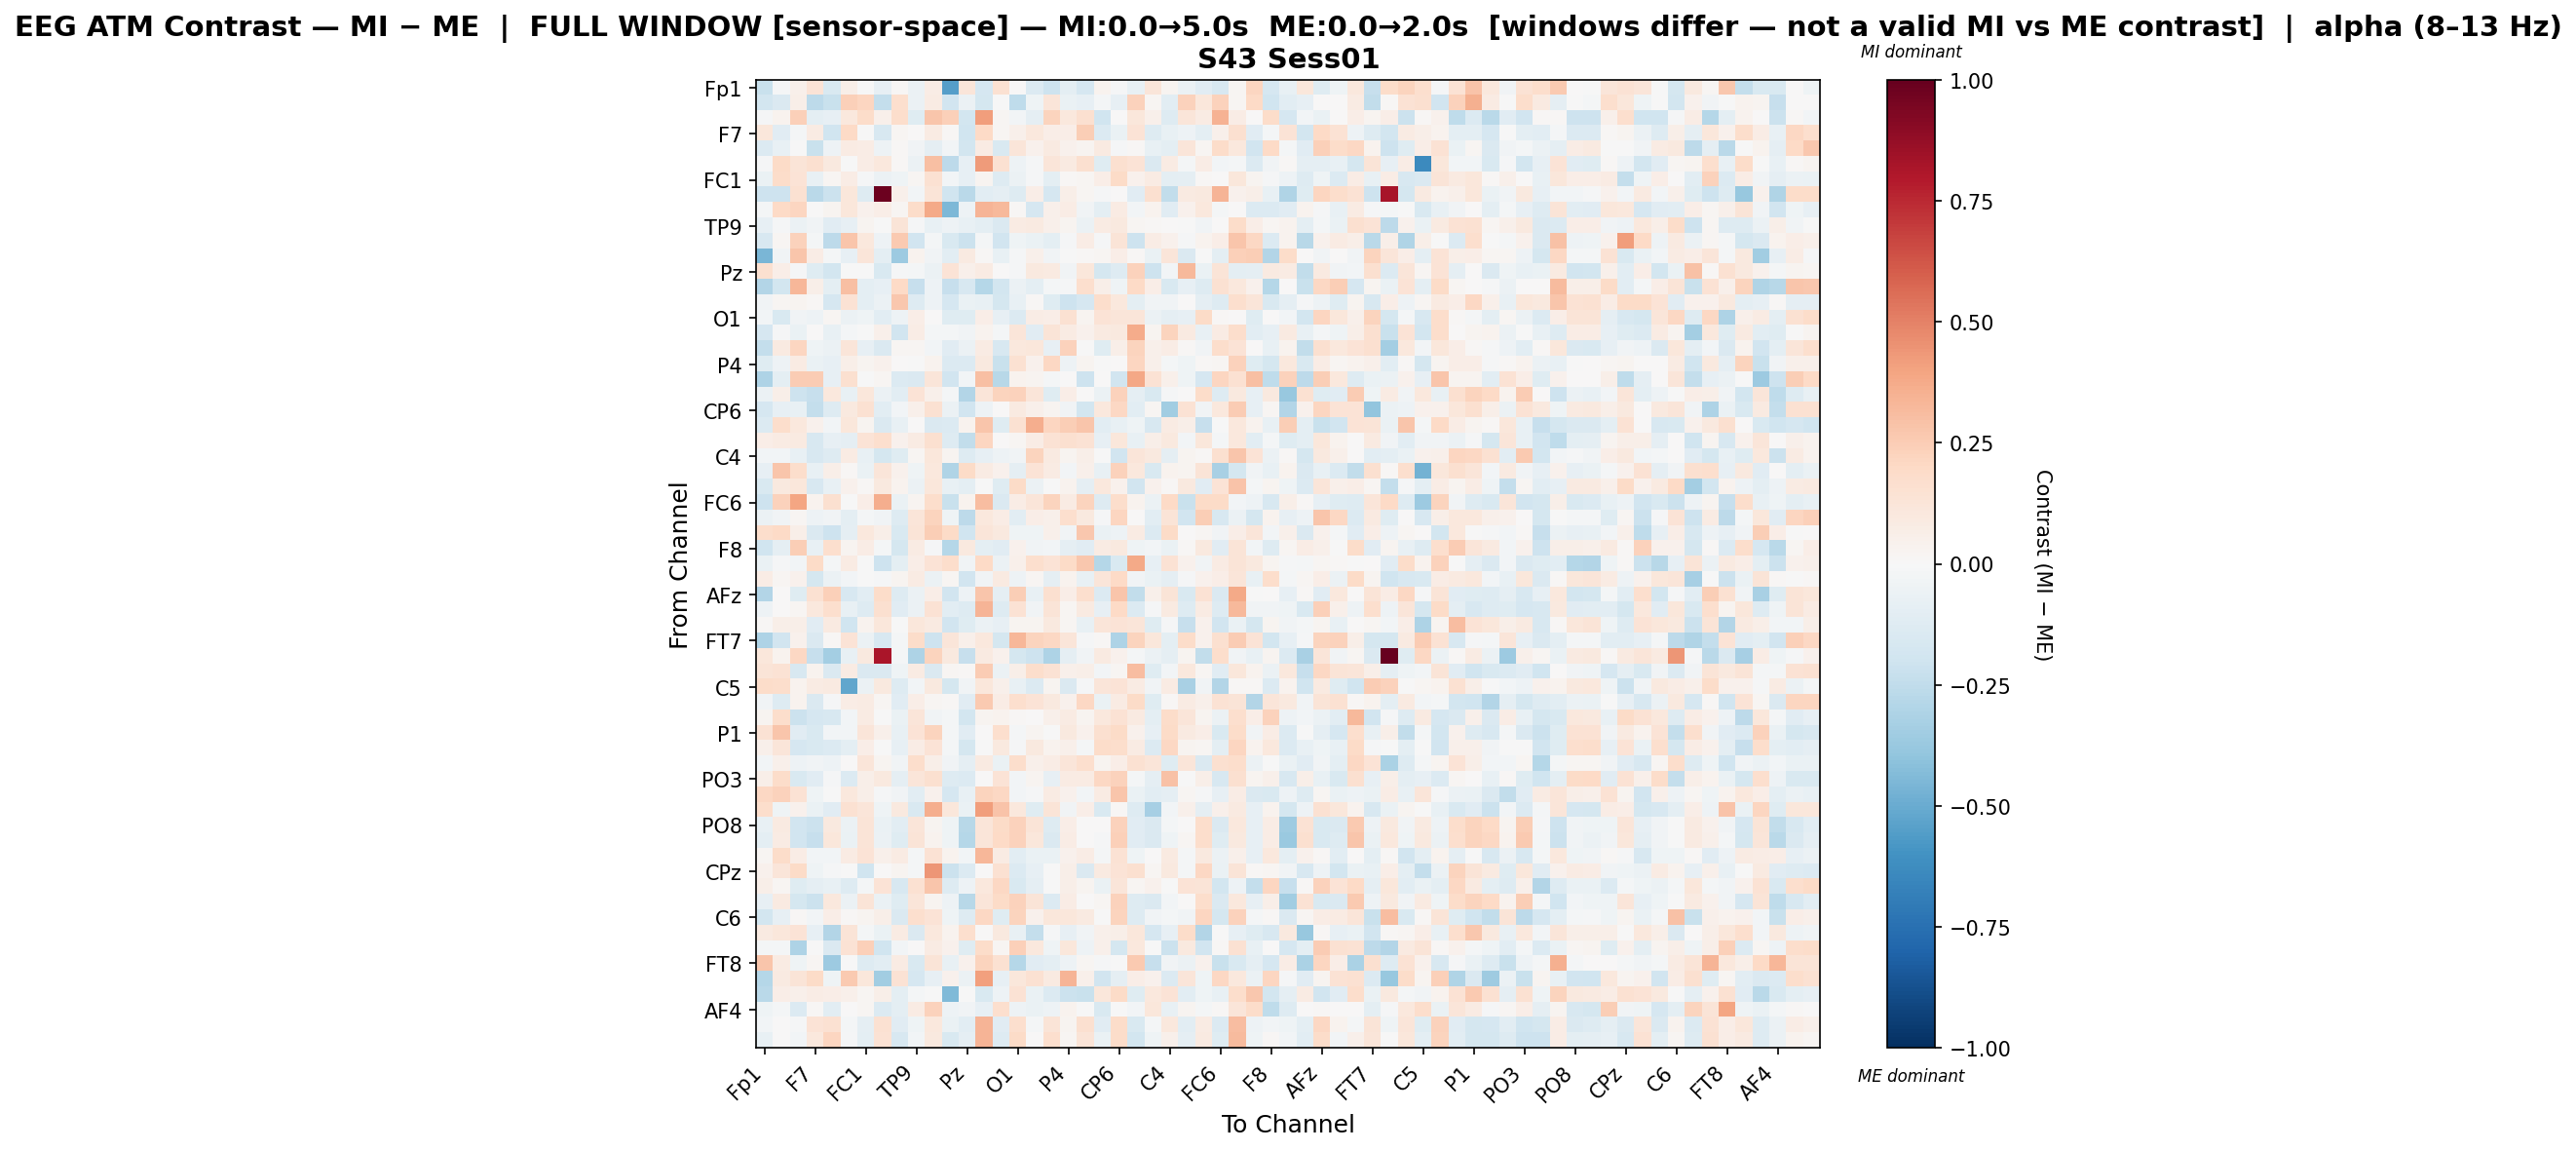

Source data for this figure (header and first rows):
, Fp1, Fz, F3, F7, FT9, FC5, FC1, C3, T7, TP9, CP5, CP1, Pz, P3, P7, O1, Oz, O2, P4, P8, TP10, CP6, CP2
Fp1, -0.2242, -0.01261, 0.05277, 0.1399, -0.1532, 0.06119, -0.006091, -0.08031, 0.01049, -0.05669, 0.07381, -0.5499, 0.119, -0.1701, 0.1496, 0.0007423, -0.1372, -0.205, -0.1001, -0.1655, 0.03246, -0.01207, -0.0708
Fz, -0.1865, -0.1472, 0.057, -0.2645, -0.2201, 0.2379, 0.211, -0.2398, 0.169, -0.06085, 0.08478, -0.1922, -0.0577, -0.1792, -0.001378, -0.2577, -0.04587, 0.1196, -0.06896, -0.08302, -0.0199, -0.0801, 0.2291
F3, -0.01113, 0.03755, 0.2416, -0.09539, -0.08178, 0.1088, 0.1833, 0.04872, 0.1754, -0.1238, 0.2789, 0.2381, -0.1843, 0.4212, 0.0171, -0.02589, -0.08734, 0.2196, 0.1076, 0.1568, -0.2011, 0.0001981, 0.1163
F7, 0.1118, -0.1105, -0.01615, 0.08097, -0.2008, 0.1987, -0.005693, -0.1612, 0.02111, 0.005446, 0.08393, 0.01357, -0.1999, 0.1985, 0.01995, 0.05093, 0.1032, 0.0678, 0.06958, 0.2486, -0.133, -0.0632, 0.1361
FT9, -0.1374, -0.07689, -0.00686, -0.2242, -0.05341, 0.08313, 0.07733, -0.05393, 0.01171, -0.03845, -0.08607, -0.02835, -0.1839, 0.08416, -0.1554, 0.1223, 0.04655, 0.0904, 0.04149, 0.03028, 0.087, -0.008169, 0.01391
FC5, -0.015, 0.1909, 0.1285, 0.1608, 0.09786, -1.3388777510082243e-05, 0.07542, 0.1072, 0.01408, -0.05786, 0.3028, -0.2629, -0.08378, 0.4234, 0.1509, -0.05241, -0.01452, 0.1247, 0.08681, 0.1592, -0.1212, 0.1579, 0.1337
FC1, -0.06758, 0.1852, 0.1397, -0.07111, 0.01942, 0.07776, -0.01039, -0.06145, -0.03925, 0.01877, 0.152, -0.02909, -0.08359, 0.02445, -0.1288, -0.06193, -0.00898, -0.09416, 0.01432, 0.01682, 0.06857, 0.1908, 0.04564
C3, -0.2104, -0.2033, 0.1559, -0.2677, -0.2125, 0.1115, -0.1277, 0.9772, 0.0473, -0.02609, 0.1298, -0.1958, -0.2681, -0.1032, -0.09243, -0.1273, 0.06627, -0.1702, 0.0622, 0.01903, -0.01535, 0.001349, -0.1163
T7, -0.02121, 0.1981, 0.2147, 0.007326, 0.02446, 0.1111, 0.0428, 0.06333, 0.02192, 0.1837, 0.3823, -0.4483, -0.05197, 0.3383, 0.3222, 0.007907, -0.1705, 0.04739, 0.07568, -0.03502, -0.09511, 0.08146, -0.02787
TP9, -0.08071, -0.01246, -0.06026, -0.03858, -0.1142, -0.08062, 0.02948, -0.005092, 0.1292, -0.009943, -0.07559, -0.04934, -0.07352, -0.09686, -0.1434, 0.08577, 0.08862, 0.0491, 0.02921, -0.06164, 0.07848, 0.09541, 0.01955
CP5, -0.1611, 0.01708, 0.2275, -0.01636, -0.2578, 0.2743, 0.1058, -0.05418, 0.2642, -0.1915, -0.02062, -0.1519, -0.2128, -0.01838, -0.1918, -0.03992, -0.0703, -0.09944, -0.00791, 0.07398, -0.01263, 0.1304, -0.2048
CP1, -0.4551, -0.03341, 0.2774, 0.07795, -0.01664, -0.08424, 0.1179, -0.09843, -0.3657, 0.03205, -0.03198, -0.1044, 0.08801, 0.01114, -0.072, -0.0113, 0.04858, -0.03421, -0.006895, 0.01331, 0.0209, 0.06774, 0.01305
Pz, 0.1588, 0.06517, -0.01382, -0.1234, -0.1864, -0.001148, -0.004715, -0.1498, -0.01088, -0.01702, -0.06029, 0.1348, 0.04894, 0.07924, 0.001111, -0.01559, 0.0939, 0.09315, -0.03261, 0.1139, -0.1743, -0.1313, 0.2339
P3, -0.2927, -0.1855, 0.3341, 0.06127, -0.09852, 0.2972, -0.09604, -0.0812, 0.1971, -0.2278, -0.05143, -0.2297, -0.1611, -0.2827, -0.1835, -0.05903, -0.09573, -0.02032, -0.01408, 0.1669, 0.06134, -0.04113, 0.2018
P7, -0.03392, 0.02318, 0.0265, 0.01402, -0.1697, 0.1451, -0.1002, -0.05806, 0.2731, -0.1273, -0.04731, -0.1716, -0.06535, -0.07692, -0.178, -0.07468, 0.01485, -0.1243, -0.2087, -0.1714, 0.1794, 0.1054, -0.09397
O1, -0.02612, -0.1491, -0.0324, -0.05244, 0.01583, -0.06007, -0.04207, -0.1066, -0.05051, 0.0655, 0.002132, -0.1188, -0.1246, 0.06837, -0.08414, -0.1342, 0.07575, 0.06596, 0.1539, 0.02675, 0.1392, 0.1202, 0.1193
Oz, -0.1667, -0.009062, -0.06374, 0.001342, -0.07132, -0.01681, -0.006404, 0.04895, -0.1886, 0.07114, -0.02285, -0.02118, -0.0333, 0.03391, -0.01946, 0.1207, -0.1123, 0.1259, 0.07993, 0.04524, 0.08668, 0.09645, 0.3718
O2, -0.2419, 0.08886, 0.2151, -0.04166, -0.05719, 0.1227, -0.08057, -0.1448, 0.01643, 0.01655, -0.02842, -0.1127, -0.05756, 0.08539, -0.1572, 0.1056, 0.1127, -0.08369, 0.2321, -0.001759, -0.124, 0.05866, 0.2237
P4, -0.1219, -0.05135, 0.08286, -0.06643, -0.08207, 0.05659, 0.02505, 0.04017, 0.007057, -0.005484, 0.03294, -0.1352, -0.1373, 0.09444, -0.2252, 0.1508, 0.04224, 0.2094, -0.05312, 0.02811, -0.001205, 0.006722, 0.2144
P8, -0.3074, -0.09996, 0.2524, 0.2573, -0.08096, 0.1569, -0.006335, 0.01817, -0.1344, -0.1426, 0.1244, -0.1953, -0.02829, 0.2991, -0.2812, 0.03233, 0.02974, -0.01956, 0.006191, -0.2061, 0.0, -0.1892, 0.3857
TP10, -0.06206, 0.06228, -0.2109, -0.2325, 0.1026, -0.07757, 0.115, -0.06187, -0.1094, 0.1337, 0.04921, -0.01818, -0.2917, 0.1188, 0.2214, 0.2338, 0.1217, -0.1234, 0.06527, 0.0, -0.06087, 0.23, -0.08766
CP6, -0.1708, -0.0806, -0.07694, -0.2409, -0.1318, 0.1012, 0.1513, -0.1076, -0.02733, 0.05014, 0.1554, -0.0623, -0.1944, -0.05381, 0.004544, 0.08883, 0.04884, 0.02626, -0.03236, -0.1841, 0.1028, 0.2052, -0.1059
CP2, -0.1404, 0.1764, 0.1026, 0.04619, -0.02483, 0.1121, 0.02942, -0.1454, -0.07485, 0.003103, -0.1441, -0.1388, 0.03207, 0.2799, -0.1215, 0.1516, 0.3594, 0.2164, 0.2423, 0.2811, -0.1037, -0.07045, -0.04105
Cz, 0.06994, 0.08011, 0.09356, -0.1626, -0.08444, -0.08995, 0.14, 0.1646, 0.04172, 0.07835, 0.1606, -0.1261, -0.2442, 0.2172, 0.00655, 0.02033, 0.07252, 0.145, 0.1568, 0.1426, -0.08102, 0.1106, -0.0753
C4, -0.02561, -0.03033, -0.07371, -0.1616, -0.1291, 0.08303, -0.07417, -0.1742, -0.122, 0.02322, 0.1118, 0.02817, -0.125, -0.08141, -0.04778, -0.0347, 0.2231, 0.09237, 0.02972, 0.05838, -0.0001578, -0.19, 0.1177
T8, -0.079, 0.2799, 0.1742, -0.07359, 0.05564, 0.008313, -0.06973, 0.1214, 0.03982, -0.04184, 0.1052, -0.3037, 0.1911, 0.07961, 0.03957, -0.09055, 0.1329, 0.08207, -0.02519, 0.04792, -0.07644, 0.2304, 0.1029
FT10, -0.1546, 0.09619, 0.1119, -0.1567, -0.07668, 0.04247, 0.01154, 0.09569, 0.03791, -0.05544, 0.1151, -0.07491, -0.0965, -0.007548, -0.1202, 0.195, -0.0605, -0.002379, 0.0347, -0.08907, 0.1054, 0.04667, -0.1896
FC6, -0.209, 0.2331, 0.395, 0.03293, 0.163, -0.004289, 0.06995, 0.3603, -0.06877, 0.02395, 0.1792, -0.2238, 0.03889, 0.3072, -0.1472, 0.07337, 0.1241, 0.2247, 0.08434, 0.2224, -0.1284, 0.1791, 0.03514
FC2, -0.05953, -0.03139, 0.01892, -0.04951, -0.03469, -0.09705, -0.01578, -0.03623, -0.1313, 0.1188, 0.2246, -0.04522, -0.2643, 0.1074, 0.07039, -0.1092, 0.06824, 0.04719, 0.1658, 0.09475, -0.01386, 0.2118, 0.001786
F4, 0.1791, 0.2029, 0.05579, -0.1415, -0.2065, -0.0887, 0.1044, 0.05831, -0.1533, 0.125, 0.2485, 0.1935, -0.1986, 0.1207, 0.0981, -0.04456, -0.04091, 0.04982, -0.03215, 0.2715, -0.06902, -0.054, 0.08027
F8, -0.2022, -0.09327, 0.2431, -0.07563, 0.1642, 0.02803, 0.07248, -0.01883, -0.1782, 0.08245, -0.01024, -0.2879, 0.09855, -0.09946, -0.1113, 0.04507, -0.03863, -0.0277, -0.0883, -0.1124, 0.08092, 0.1005, -0.04039
AF7, -0.06766, -0.01517, -0.03099, 0.1875, -0.0161, 0.08243, -0.002793, -0.2082, -0.09646, 0.06411, 0.1355, 0.172, -0.03328, 0.1968, -0.05491, 0.049, 0.1694, 0.134, 0.1935, 0.2693, -0.2843, -0.1525, 0.3801
AF3, 0.07527, 0.01929, 0.0422, -0.1773, -0.06238, -0.02439, -0.007194, -0.01283, 0.02701, 0.08514, -0.05755, 0.01576, -0.1919, -0.0337, 0.08947, -0.05357, 0.02027, -0.09193, 0.03302, -0.07596, 0.1248, 0.1971, -0.03182
AFz, -0.2933, 0.003639, -0.1186, 0.1532, 0.2381, -0.162, -0.1055, 0.1856, -0.1286, -0.05665, 0.06607, -0.1875, -0.04762, 0.2805, -0.09373, 0.2497, -0.07171, 0.1579, 0.0663, 0.1716, -0.1375, 0.2763, -0.248
F1, -0.05406, 0.0, 0.01876, 0.1026, 0.1643, -0.07085, -0.1252, 0.1615, -0.1152, -0.05937, 0.1416, -0.1032, -0.1276, 0.3392, -0.1286, 0.1458, -0.03127, 0.1307, 0.0223, 0.08665, -0.08012, 0.2028, -0.1374
F5, 0.01075, 0.05969, 0.06131, -0.1126, 0.08747, -0.1984, 0.0346, 0.1154, -0.00607, 0.1118, 0.08929, -0.189, -0.1223, -0.05719, -0.08005, 0.02921, 0.03097, 0.0996, 0.01837, -0.07424, 0.1213, 0.137, 0.1184
FT7, -0.3082, -0.1932, 0.04637, -0.1476, 0.01162, 0.1368, -0.06042, -0.1572, -0.01796, 0.1848, -0.2035, 0.1199, 0.04834, 0.1079, -0.1737, 0.3332, 0.2247, 0.2105, 0.1237, -0.01418, 0.008344, -0.3081, 0.2248
FC3, 0.1161, 0.03306, 0.2042, -0.229, -0.3369, -0.07332, 0.09918, 0.8147, -0.01638, -0.3116, 0.2234, 0.09386, -0.2281, 0.08917, 0.04683, -0.1738, -0.2099, -0.3061, -0.08618, -0.03234, 0.08641, 0.04033, -0.02202
C1, 0.1327, 0.144, -0.1572, 0.0353, -0.1456, 0.07866, -0.1437, -0.1409, -0.04609, 0.08249, -0.1476, 0.01942, 0.008789, 0.2573, -0.06177, 0.05527, 0.1747, 0.1474, 0.04701, 0.05471, -0.03023, 0.02222, 0.3059
C5, 0.1834, 0.1764, 0.03745, 0.07837, 0.09276, -0.5203, -0.05496, 0.09886, -0.1269, -0.02363, 0.0973, -0.1768, -0.03389, 0.116, 0.05285, -0.07711, -0.1384, 0.02672, -0.1438, -0.008868, 0.1227, 0.1337, 0.07873
TP7, -0.03714, -0.1289, 0.03902, -0.1445, -0.01078, 0.07462, 0.08545, 0.01869, -0.1104, 0.064, 0.0199, 0.01011, -0.1118, 0.2615, 0.07064, 0.1672, 0.1396, 0.09738, 0.03961, 0.2094, -0.06986, 0.08077, 0.195
CP3, 0.02504, 0.1757, -0.2172, -0.167, -0.1615, -0.0273, 0.08573, -0.004201, -0.06843, 0.1231, -0.03215, -0.01822, -0.1848, 0.02516, 0.03433, 0.01466, 0.003586, 0.05105, 0.08388, 0.03023, 0.1085, 0.141, 0.08778
P1, 0.141, 0.2795, -0.1164, -0.1557, -0.0267, -0.02697, 0.1178, 0.05286, -0.07281, 0.1393, 0.2207, -0.01886, -0.1132, 0.004441, 0.1658, -0.02215, 0.02744, -0.004824, 0.09448, 0.03981, 0.1601, 0.1904, 0.04247
P5, 0.0506, 0.121, -0.1708, -0.1555, -0.133, -0.09445, 0.06511, -0.006057, -0.0839, 0.07579, 0.1404, -0.02065, -0.1724, -0.003195, 0.09802, -0.01303, 0.1015, 0.03604, 0.04803, -0.01831, 0.1864, 0.1792, 0.07835
PO7, -0.02385, 0.05011, -0.05428, -0.03224, -0.05193, 0.007021, 0.1184, 0.02851, -0.03338, 0.1787, 0.06219, -0.03157, -0.08856, 0.08841, -0.06394, 0.1771, 0.04765, 0.07422, 0.1246, 0.1685, 0.02994, 0.0646, 0.1493
PO3, 0.05848, 0.1799, -0.1557, -0.1157, -0.01112, -0.1363, 0.05784, 0.09502, -0.09211, 0.1224, 0.1614, -0.1253, -0.1355, 0.0, 0.1402, -0.02381, 0.03073, -0.07966, 0.08276, 0.08404, 0.2102, 0.2336, -0.0191
POz, 0.209, 0.234, 0.1471, -0.04555, -0.006268, 0.1068, 0.06068, -0.01128, -0.03202, -0.1087, 0.04003, -0.1691, -0.07303, 0.2232, 0.209, -0.03092, -0.009861, 0.07833, 0.04067, -0.02953, 0.08413, 0.2769, -0.06683
PO4, 0.1767, -0.04221, 0.04396, -0.06475, -0.1164, 0.1548, 0.1243, -0.04215, 0.09772, -0.1502, 0.3597, 0.113, -0.06458, 0.4146, 0.2886, 0.1025, -0.1227, 0.125, -0.03615, 0.06881, -0.1536, 0.01161, -0.1306
PO8, -0.07271, 0.09275, -0.1886, -0.2171, 0.09801, -0.06129, 0.1284, -0.06981, -0.1083, 0.121, 0.02522, -0.04273, -0.281, 0.1201, 0.1916, 0.2327, 0.1255, -0.1306, 0.06644, 0.0, 0.001853, 0.2286, -0.1121
P6, -0.09677, 0.08139, -0.1921, -0.2275, 0.1164, -0.06514, 0.1278, -0.05947, -0.125, 0.1259, 0.034, -0.03921, -0.2821, 0.1205, 0.2029, 0.2336, 0.1168, -0.147, 0.07603, 0.0, -0.01267, 0.2345, -0.1105
P2, 0.02235, 0.1818, 0.07423, -0.02432, -0.02619, 0.08357, 0.1335, 0.05414, 0.08241, -0.02338, 0.1464, 0.03736, -0.0281, 0.3287, 0.07902, -0.1027, -0.06714, -0.06954, 0.03996, 0.07522, -0.0189, 0.145, -0.04602
CPz, 0.04092, 0.1245, 0.1909, -0.04226, -0.009543, -0.006252, -0.1959, 0.0003653, 0.02431, -0.01994, 0.4445, -0.2164, -0.1351, 0.005056, 0.15, -0.1373, -0.08359, -0.001733, 0.06157, -0.1418, 0.08716, 0.1347, 0.1565
CP4, 0.06235, 0.01873, -0.1225, -0.08832, -0.07493, -0.127, -0.01845, 0.1358, -0.1611, 0.1549, 0.2783, -0.127, -0.05112, 0.1061, 0.2066, -0.1488, -0.08931, -0.00699, 0.06193, 0.02689, -0.06316, 0.1182, 0.01855
TP8, -0.08404, 0.09225, -0.1793, -0.2118, 0.1026, -0.05917, 0.1321, -0.06981, -0.1178, 0.1176, 0.02619, -0.05398, -0.2782, 0.1245, 0.1885, 0.2339, 0.1257, -0.1329, 0.07416, 0.0, 0.01566, 0.2324, -0.1261
C6, -0.1802, -0.07851, 0.01512, -0.02935, 0.06828, 0.01378, 0.02708, 0.06022, -0.1433, 0.1699, 0.1349, -0.04639, -0.1287, 0.2065, -0.1202, 0.2205, 0.0442, 0.1122, 0.1158, 0.09298, -0.005813, 0.2227, -0.1326
C2, 0.09199, 0.1161, 0.1338, -0.08474, -0.2911, 0.1256, -0.01792, -0.06404, 0.08262, -0.1461, 0.1088, 0.03706, 0.1648, 0.004473, 0.09714, -0.07756, -0.2399, -0.01061, -0.08534, -0.03366, 0.05261, 0.0618, 0.1149
FC4, -0.02195, -0.0231, -0.308, -0.003909, -0.1416, 0.1411, 0.2352, -0.1991, -0.02849, 0.003685, 0.08466, 0.04578, -0.1249, 0.1853, 0.02283, 0.2369, 0.1021, -0.03931, 0.11, -0.05021, 0.04827, -0.1789, 0.1046
FT8, 0.2735, 0.08138, -0.0465, 0.01763, -0.3637, -0.001374, -0.1269, -0.1031, 0.08132, -0.1551, 0.1301, -0.0752, 0.04657, 0.22, 0.1535, -0.285, -0.1148, -0.1013, -0.05351, 0.0175, -0.009378, -0.00512, 0.2631
F6, -0.2848, 0.08969, 0.1284, 0.1905, -0.04524, 0.2623, 0.1095, -0.3486, 0.1412, -0.1674, -0.08316, 0.04635, -0.05717, 0.4137, -0.08435, 0.1121, 0.1502, 0.09176, 0.3386, 0.04826, -0.1894, -0.08744, 0.0686
AF8, -0.2688, 0.06471, 0.0543, 0.07759, 0.0654, 0.05232, 0.01622, 0.05906, -0.09925, -0.01873, -0.007098, -0.4432, -0.004701, -0.1529, -0.05003, 0.1428, -0.06821, -0.1328, -0.213, -0.224, 0.1121, 0.188, -0.1182
... 3 more rows
